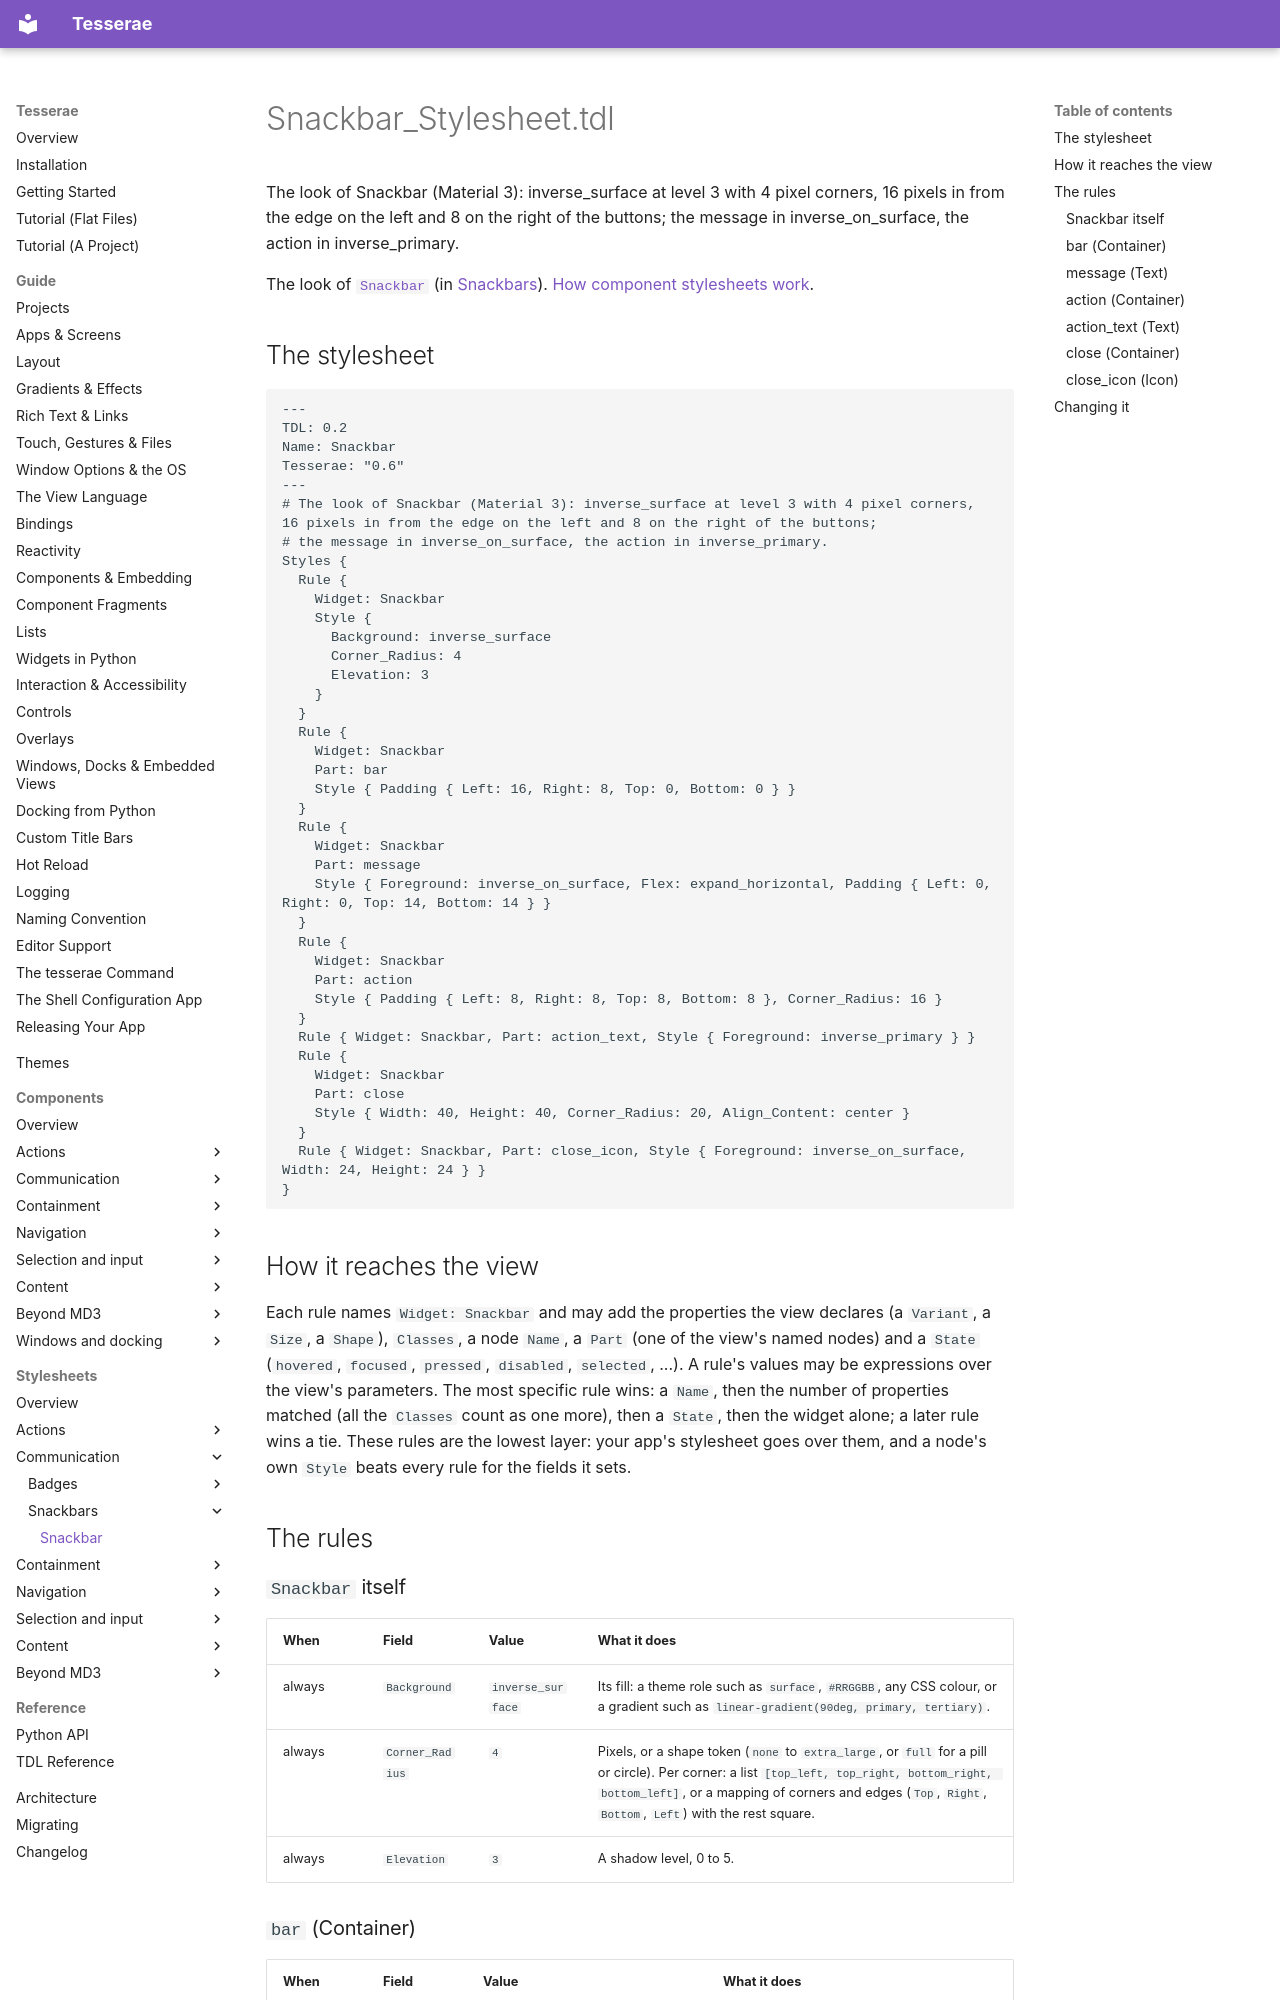

repository: mindderivative/tess-ui · page: stylesheets/snackbars/snackbar/index.html · generator: mkdocs

# Snackbar_Stylesheet.tdl

The look of Snackbar (Material 3): inverse_surface at level 3 with 4 pixel corners, 16 pixels in from the edge on the left and 8 on the right of the buttons; the message in inverse_on_surface, the action in inverse_primary.

The look of [`Snackbar`](../../components/snackbars.md) (in [Snackbars](../../components/snackbars.md)). [How component stylesheets work](../index.md).

## The stylesheet

```tdl
---
TDL: 0.2
Name: Snackbar
Tesserae: "0.6"
---
# The look of Snackbar (Material 3): inverse_surface at level 3 with 4 pixel corners, 16 pixels in from the edge on the left and 8 on the right of the buttons;
# the message in inverse_on_surface, the action in inverse_primary.
Styles {
  Rule {
    Widget: Snackbar
    Style {
      Background: inverse_surface
      Corner_Radius: 4
      Elevation: 3
    }
  }
  Rule {
    Widget: Snackbar
    Part: bar
    Style { Padding { Left: 16, Right: 8, Top: 0, Bottom: 0 } }
  }
  Rule {
    Widget: Snackbar
    Part: message
    Style { Foreground: inverse_on_surface, Flex: expand_horizontal, Padding { Left: 0, Right: 0, Top: 14, Bottom: 14 } }
  }
  Rule {
    Widget: Snackbar
    Part: action
    Style { Padding { Left: 8, Right: 8, Top: 8, Bottom: 8 }, Corner_Radius: 16 }
  }
  Rule { Widget: Snackbar, Part: action_text, Style { Foreground: inverse_primary } }
  Rule {
    Widget: Snackbar
    Part: close
    Style { Width: 40, Height: 40, Corner_Radius: 20, Align_Content: center }
  }
  Rule { Widget: Snackbar, Part: close_icon, Style { Foreground: inverse_on_surface, Width: 24, Height: 24 } }
}
```

## How it reaches the view

Each rule names `Widget: Snackbar` and may add the properties the view declares (a `Variant`, a `Size`, a `Shape`), `Classes`, a node `Name`, a `Part` (one of the view's named nodes) and a `State` (`hovered`, `focused`, `pressed`, `disabled`, `selected`, ...). A rule's values may be expressions over the view's parameters. The most specific rule wins: a `Name`, then the number of properties matched (all the `Classes` count as one more), then a `State`, then the widget alone; a later rule wins a tie. These rules are the lowest layer: your app's stylesheet goes over them, and a node's own `Style` beats every rule for the fields it sets.

## The rules

### `Snackbar` itself

| When | Field | Value | What it does |
| --- | --- | --- | --- |
| always | `Background` | `inverse_surface` | Its fill: a theme role such as `surface`, `#RRGGBB`, any CSS colour, or a gradient such as `linear-gradient(90deg, primary, tertiary)`. |
| always | `Corner_Radius` | `4` | Pixels, or a shape token (`none` to `extra_large`, or `full` for a pill or circle). Per corner: a list `[top_left, top_right, bottom_right, bottom_left]`, or a mapping of corners and edges (`Top`, `Right`, `Bottom`, `Left`) with the rest square. |
| always | `Elevation` | `3` | A shadow level, 0 to 5. |
